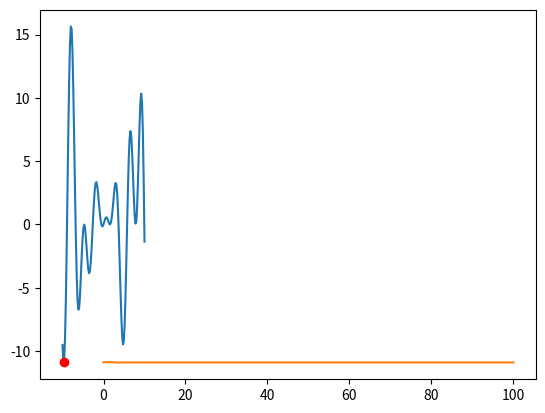

Here is the Python script that generated this plot:
"""
    Module: SA
    Author: ShaoHaozhou
    motto: Self-discipline, self-improvement, self-love
    Date: 2021/5/10
    Introduce:
    介绍:
        [1] 模拟退火算法
            args: f, n, field, t, extent
                f: 函数
                n: 解的维数
                field: 领域<为数字>
                t: 控制函数
                extent: 搜索范围

        [2] 优化: 群体模拟退火算法
            args: f, k, n, field, t, extent
                f, n, field, t, extent: 同上
                k: 种群个数
            step1: 初始化k<将范围化成k+1个区域>个x(i, 0), 并且算出f(i, 0)
            for:
                step2: 在x(i, j)的邻域范围内生成x(i, j+1), 并算出Δf = f(i, j+1) - f(i, j),
                    并且根据 min{1, exp(Δf/t)} > rand(0, 1) 去接受 x(i, j+1) <循环>,然后在
                    这k个x(i, j+1)选出最优的f并且与f_best比较,优于则保存。
                step3: 然后进行退火操作 -> t(i+1) = c*t(i)
                        [c: 线性 1 -> 0 or 指数函数 1 -> 0] <本程序采用第二种>
                step4: 进行一个种群的淘汰优化, 删除f(max)所在的个体 <让速度进行一个优化>


            TODO(可考虑):
                1. 加入遗传算法
                2. 混合粒子群算法
                3. 采取自适应控制因子
                    ...

"""
import numpy as np
import matplotlib.pyplot as plt
# import pso


class SA(object):

    def __init__(self, f: object, n: int, field: float or int, t: float or int, extent: list):
        self.f = f
        self.n = n
        self.field = field
        self.t = t
        self.extent = extent
        self.best_y = None
        self.best_x = None
        self.c = None

        self.for_ = None
        self.fit_ = None

    def __repr__(self) -> str:
        return "SA(f:{f}, field:{field}, t:{t}, extent:{extent})".format(
            f=self.f, field=self.field, t=self.t, extent=self.extent)

    def initialize(self, low, high, k):
        """
        :param low:
            左界限
        :param high:
            右界限
        :param k:
            种群数
        :return:
            x(i, 0)
        """
        return low + np.random.rand(k, self.n) * (high - low)

    def iterate(self, x, c):
        """
        :param x:
            x(i, j)
        :param c:
            控制参数c
        :return:
            x(i, j+1), y(i, j+1)
        """
        low = x - self.field
        high = x + self.field

        low[low < self.extent[0]] = self.extent[0]
        high[high > self.extent[1]] = self.extent[1]

        while True:
            xx = self.initialize(low, high, 1)

            fxx = np.apply_along_axis(self.f, 1, xx)
            fx = np.apply_along_axis(self.f, 1, x)

            if min(np.exp(-(fxx - fx) / c), 1) > np.random.rand():
                return xx, fxx

    def fit(self, for_):
        """
        :param for_:
            循环次数
        :return:
            None
        """
        self.fit_ = np.array([])
        self.for_ = for_
        self.c = lambda c: (self.t + 1 / for_ * 2) ** (-c)

        x = self.initialize(np.array([self.extent[0]]*self.n), np.array([self.extent[1]]*self.n), 1)
        self.best_x, self.best_y = x, np.apply_along_axis(self.f, 1, x)

        for i in range(for_):
            x, y = self.iterate(x, self.c(i))

            self.best_x, self.best_y = (x, y) if self.best_y > y else (self.best_x, self.best_y)
            self.fit_ = np.append(self.fit_, self.best_y)

    def result(self):
        """
        :return:
            x, y <best>
        """
        return self.best_x, self.best_y

    def draw_fit(self):
        if self.fit_ is None:
            raise ValueError("you should fit firstly!")
        x = np.linspace(0, self.for_, self.for_)
        y = self.fit_
        plt.plot(x, y)
        plt.show()


class KSA(SA):

    def __init__(self, f: object, k: int, n: int, field: float or int, t: float or int, extent: list):
        super().__init__(f, n, field, t, extent)
        self.k = k
        self.extents = [extent[0] + (extent[1] - extent[0]) / k * i for i in range(k+1)]

    def __repr__(self) -> str:
        return "KSA(f:{f}, k:{k}, field:{field}, t:{t}, extent:{extent})".format(
            f=self.f, k=self.k, field=self.field, t=self.t, extent=self.extent)

    def iterate(self, x, c):

        low = x - self.field
        high = x + self.field

        low[low < self.extent[0]] = self.extent[0]
        high[high > self.extent[1]] = self.extent[1]
        xx = []
        fxx = []
        fx = np.apply_along_axis(self.f, 1, x)
        # print(x)

        for i in range(x.shape[0]):
            while True:

                xx_ = self.initialize(low[i], high[i], 1)

                fxx_ = np.apply_along_axis(self.f, 1, xx_)
                # print(fxx_, fx[i])
                if min(np.exp(-(fxx_ - fx[i]) if fxx_ - fx[i] < np.e else c / c), 1) > np.random.rand():
                    xx.extend(xx_)
                    fxx.extend(fxx_)
                    break

        return np.array(xx), np.array(fxx)

    def initialize(self, low, high, k):
        return low + np.random.rand(k, self.n) * (high - low)

    def fit(self, for_):
        self.fit_ = np.array([])
        self.for_ = for_
        self.c = lambda c: (self.t + 1 / for_ * 2) ** (-c)

        x = self.initialize(
            np.array([self.extents[i] for i in range(self.k)]).reshape(self.k, 1),
            np.array([self.extents[i] for i in range(1, self.k+1)]).reshape(self.k, 1), self.k)
        y = np.apply_along_axis(self.f, 1, x)
        index = np.argmin(y)

        self.best_x, self.best_y = x[index], y[index]

        for i in range(for_):
            x, y = self.iterate(x, self.c(i))
            index = np.argmin(y)
            self.best_x, self.best_y = (x[index], y[index]) if self.best_y > y[index] else (self.best_x, self.best_y)

            if x.shape[0] > 1:
                index = np.argmax(y)
                x = np.delete(x, index, axis=0)

            self.fit_ = np.append(self.fit_, self.best_y)


def draw(f, extent, point, interval):
    x = np.linspace(extent[0], extent[1], interval)
    y = f(x)
    plt.plot(x, y)
    plt.plot(point[0], point[1], 'ro')
    plt.show()


if __name__ == '__main__':
    import time

    t = time.time()
    # f1 = lambda x: np.cos(x)
    f1 = lambda x: x * np.sin(x) + x * np.cos(2 * x)
    # f1 = lambda x: np.sum(x ** 2 / 4000) - np.cos(x / np.sqrt(np.arange(1, x.shape[0] + 1))).prod() + 1
    # f2 = lambda x, y: (x ** 2 + y ** 2) / 4000 - np.cos(x / np.sqrt(1)) * np.cos(y / np.sqrt(2)) + 1
    sa = KSA(f1, 50, 1, 0.1, 1, [-10, 10])
    sa.fit(100)
    print(time.time() - t)
    x, y = sa.result()
    print(x, y)

    draw(f1, [-10, 10], [x, y], 100)
    sa.draw_fit()
    # pso.draw_3d(f2, [-8, 8], [x, y], 160)
